Run: headless pygame with SDL's dummy video driver; simulated clock (each Clock.tick advances the game by its frame time, no real sleeping); random seed 0; keys injected as events and as key.get_pressed() state; mouse plan: one left click at the window centre at the start of phase 2, then a move to the lower-right quarter at the start of phase 3.
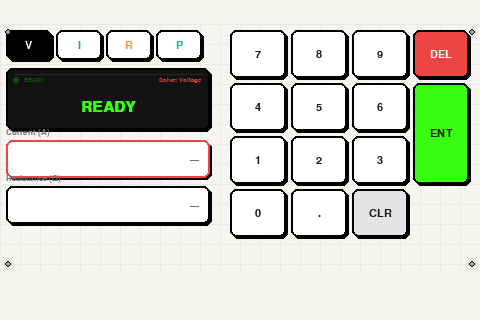
Frame 1 of 4 · flips 1–60 · no input
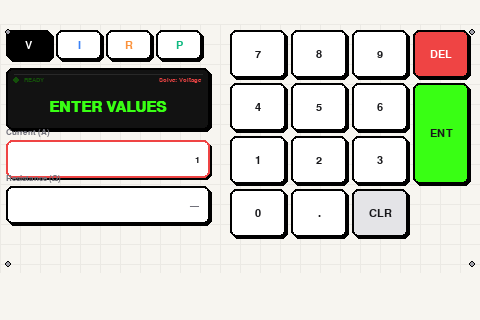
Frame 2 of 4 · flips 61–180 · clicked the window centre · tapped SPACE, RETURN · held RIGHT (→), D
Frame 3 of 4 · flips 181–300 · moved the mouse to the lower-right quarter · held DOWN (↓), S · screen unchanged from frame 2, image omitted
Frame 4 of 4 · flips 301–420 · held LEFT (←), A, UP (↑), W · screen unchanged from frame 3, image omitted

The pygame program that drew these frames:

"""
Resistor Station - Ohm's Law Calculator Screen

Solve for V, I, R, or P given two known values.
Left panel: mode selector, LCD display, input fields.
Right panel: 4x4 keypad.
Brutalist light theme with LCD-green display.
"""

from __future__ import annotations

import math
import pygame

# ---------------------------------------------------------------------------
# Layout constants
# ---------------------------------------------------------------------------

SCREEN_W  = 480
SCREEN_H  = 320
NAV_H     = 48
STATUS_H  = 24
CONTENT_Y = STATUS_H
CONTENT_H = SCREEN_H - NAV_H - STATUS_H   # 248 px

CONTENT_AREA = pygame.Rect(0, CONTENT_Y, SCREEN_W, CONTENT_H)

# Left panel (45%)
LEFT_W   = 216
LEFT_X   = 6

# Mode selector buttons
MODE_BTN_Y = CONTENT_Y + 6
MODE_BTN_W = 46
MODE_BTN_H = 30
MODE_BTN_GAP = 4

# LCD display
LCD_X = LEFT_X
LCD_Y = CONTENT_Y + 44
LCD_W = LEFT_W - 12
LCD_H = 62

# Input fields
INPUT1_Y = CONTENT_Y + 116
INPUT2_Y = CONTENT_Y + 162
INPUT_W  = LEFT_W - 12
INPUT_H  = 38

# Right panel: keypad
_KP_LEFT  = 230
_KP_TOP   = CONTENT_Y + 6
_KP_BTN_W = 56
_KP_BTN_H = 48
_KP_GAP   = 5
_KP_COLS  = 4

# ---------------------------------------------------------------------------
# Colour palette
# ---------------------------------------------------------------------------

BG_COLOR       = (247, 245, 240)
CARD_BG        = (255, 255, 255)
TEXT_COLOR      = (24,  24,  27)
TEXT_MUTED      = (113, 113, 122)
BORDER_COLOR    = (0,   0,   0)
SHADOW_COLOR    = (0,   0,   0)
GRID_COLOR      = (235, 233, 228)
SCREW_COLOR     = (161, 161, 170)

LCD_BG          = (18,  18,  18)
LCD_GREEN       = (57,  255, 20)
LCD_DIM         = (20,  80,  10)

VOLTAGE_COLOR   = (239, 68,  68)
CURRENT_COLOR   = (59,  130, 246)
RESIST_COLOR    = (251, 146, 60)
POWER_COLOR     = (16,  185, 129)

_MODE_COLORS = {
    "V": VOLTAGE_COLOR,
    "I": CURRENT_COLOR,
    "R": RESIST_COLOR,
    "P": POWER_COLOR,
}

# Keypad layout: 4 columns × 4 rows
_KEYPAD_LAYOUT = [
    ["7", "8", "9", "DEL"],
    ["4", "5", "6", "ENT"],
    ["1", "2", "3", ""],     # ENT spans row 1-2
    ["0", ".", "CLR", ""],   # empty = skip
]

_KP_DEL_BG  = (239, 68,  68)    # red
_KP_ENT_BG  = (57,  255, 20)    # LCD green
_KP_CLR_BG  = (228, 228, 231)   # zinc-200
_KP_DIGIT_BG = (255, 255, 255)

# ---------------------------------------------------------------------------
# Ohm's Law + Power formulas
# ---------------------------------------------------------------------------

# Given solve_for and two knowns, compute result
# P = V * I,  V = I * R,  P = I^2 * R,  P = V^2 / R

_INPUT_PAIRS = {
    "V": [("I", "R"), ("P", "I"), ("P", "R")],
    "I": [("V", "R"), ("P", "V"), ("P", "R")],
    "R": [("V", "I"), ("P", "I"), ("P", "V")],
    "P": [("V", "I"), ("I", "R"), ("V", "R")],
}

# Labels for input fields per solve_for mode
_INPUT_LABELS = {
    "V": {"pair": ("I", "R"), "labels": ("Current (A)", "Resistance (\u03a9)")},
    "I": {"pair": ("V", "R"), "labels": ("Voltage (V)", "Resistance (\u03a9)")},
    "R": {"pair": ("V", "I"), "labels": ("Voltage (V)", "Current (A)")},
    "P": {"pair": ("V", "I"), "labels": ("Voltage (V)", "Current (A)")},
}

_UNIT_MAP = {"V": "V", "I": "A", "R": "\u03a9", "P": "W"}
_FULL_NAMES = {"V": "Voltage", "I": "Current", "R": "Resistance", "P": "Power"}


def _solve(solve_for, val1_name, val1, val2_name, val2):
    """Solve for the unknown given two known values."""
    knowns = {val1_name: val1, val2_name: val2}

    if solve_for == "V":
        if "I" in knowns and "R" in knowns:
            return knowns["I"] * knowns["R"]
        if "P" in knowns and "I" in knowns:
            return knowns["P"] / knowns["I"] if knowns["I"] != 0 else None
        if "P" in knowns and "R" in knowns:
            return math.sqrt(knowns["P"] * knowns["R"]) if knowns["R"] >= 0 else None
    elif solve_for == "I":
        if "V" in knowns and "R" in knowns:
            return knowns["V"] / knowns["R"] if knowns["R"] != 0 else None
        if "P" in knowns and "V" in knowns:
            return knowns["P"] / knowns["V"] if knowns["V"] != 0 else None
        if "P" in knowns and "R" in knowns:
            return math.sqrt(knowns["P"] / knowns["R"]) if knowns["R"] != 0 else None
    elif solve_for == "R":
        if "V" in knowns and "I" in knowns:
            return knowns["V"] / knowns["I"] if knowns["I"] != 0 else None
        if "P" in knowns and "I" in knowns:
            return knowns["P"] / (knowns["I"] ** 2) if knowns["I"] != 0 else None
        if "P" in knowns and "V" in knowns:
            return (knowns["V"] ** 2) / knowns["P"] if knowns["P"] != 0 else None
    elif solve_for == "P":
        if "V" in knowns and "I" in knowns:
            return knowns["V"] * knowns["I"]
        if "I" in knowns and "R" in knowns:
            return (knowns["I"] ** 2) * knowns["R"]
        if "V" in knowns and "R" in knowns:
            return (knowns["V"] ** 2) / knowns["R"] if knowns["R"] != 0 else None
    return None


def _format_result(value, unit):
    """Format with SI prefix."""
    if value is None:
        return "ERR"
    if abs(value) >= 1_000_000:
        return f"{value / 1_000_000:.4g} M{unit}"
    if abs(value) >= 1_000:
        return f"{value / 1_000:.4g} k{unit}"
    if abs(value) < 0.001 and value != 0:
        return f"{value * 1000:.4g} m{unit}"
    return f"{value:.4g} {unit}"


# ---------------------------------------------------------------------------
# Font helpers
# ---------------------------------------------------------------------------

_FONT_CACHE = None


def _load_font(family, size, bold=False):
    try:
        font = pygame.font.SysFont(family, size, bold=bold)
        if font is None:
            raise RuntimeError("SysFont returned None")
        return font
    except Exception:
        return pygame.font.SysFont(None, size, bold=bold)


def _fonts():
    global _FONT_CACHE
    if _FONT_CACHE is None:
        pygame.font.init()
        _FONT_CACHE = {
            "heading":  _load_font("dejavusans", 20, bold=True),
            "body":     _load_font("dejavusans", 16),
            "small":    _load_font("dejavusans", 13),
            "mono_lg":  _load_font("dejavusansmono", 22, bold=True),
            "mono":     _load_font("dejavusansmono", 14),
            "tiny":     _load_font("dejavusansmono", 10),
        }
    return _FONT_CACHE


# ---------------------------------------------------------------------------
# Drawing helpers
# ---------------------------------------------------------------------------

def _draw_text(surface, text, font, color, x, y, anchor="topleft"):
    surf = font.render(text, True, color)
    rect = surf.get_rect()
    setattr(rect, anchor, (x, y))
    surface.blit(surf, rect)
    return rect


def _draw_hard_shadow_rect(surface, rect, color, radius=8):
    shadow = rect.move(2, 2)
    pygame.draw.rect(surface, SHADOW_COLOR, shadow, border_radius=radius)
    pygame.draw.rect(surface, color, rect, border_radius=radius)
    pygame.draw.rect(surface, BORDER_COLOR, rect, width=2, border_radius=radius)


def _draw_grid(surface, area):
    for x in range(area.left, area.right, 20):
        pygame.draw.line(surface, GRID_COLOR, (x, area.top), (x, area.bottom))
    for y in range(area.top, area.bottom, 20):
        pygame.draw.line(surface, GRID_COLOR, (area.left, y), (area.right, y))


def _draw_screws(surface, area):
    inset = 8
    for pos in [
        (area.left + inset, area.top + inset),
        (area.right - inset, area.top + inset),
        (area.left + inset, area.bottom - inset),
        (area.right - inset, area.bottom - inset),
    ]:
        pygame.draw.circle(surface, SCREW_COLOR, pos, 3)
        pygame.draw.circle(surface, BORDER_COLOR, pos, 3, 1)


# ---------------------------------------------------------------------------
# ScreenOhmCalc
# ---------------------------------------------------------------------------

class ScreenOhmCalc:
    """Ohm's Law calculator: solve for V, I, R, or P."""

    def __init__(self, surface) -> None:
        if hasattr(surface, "_surface"):
            self._ui      = surface
            self._surface = surface._surface
        else:
            self._ui      = None
            self._surface = surface

        self.solve_for: str = "V"
        self.input1_buf: str = ""
        self.input2_buf: str = ""
        self.active_input: int = 1   # 1 or 2
        self.result: float | None = None
        self.result_str: str = "READY"

        self._mode_rects: list[tuple[str, pygame.Rect]] = []
        self._input1_rect = pygame.Rect(0, 0, 0, 0)
        self._input2_rect = pygame.Rect(0, 0, 0, 0)
        self._keypad_rects: list[tuple[str, pygame.Rect]] = []
        self._pressed_key: str | None = None

        if not pygame.font.get_init():
            pygame.font.init()

    # ------------------------------------------------------------------
    # Screen interface
    # ------------------------------------------------------------------

    def update(self, dt=None, measurement=None):
        pass

    def draw(self, surface=None):
        target = surface if surface is not None else self._surface
        target.fill(BG_COLOR)

        try:
            fnt = _fonts()
            _draw_grid(target, CONTENT_AREA)
            self._draw_left_panel(target, fnt)
            self._draw_right_panel(target, fnt)
            _draw_screws(target, CONTENT_AREA)
        except Exception:
            pass

        self._pressed_key = None

    def handle_event(self, event):
        if event.type != pygame.KEYDOWN:
            return
        if event.key == pygame.K_BACKSPACE:
            self._do_del()
        elif event.key == pygame.K_RETURN:
            self._do_enter()
        elif event.key == pygame.K_TAB:
            self.active_input = 2 if self.active_input == 1 else 1
        elif event.unicode.isdigit():
            self._append_char(event.unicode)
        elif event.unicode == ".":
            self._append_char(".")

    def handle_touch(self, x, y):
        # Mode buttons
        for mode, rect in self._mode_rects:
            if rect.collidepoint(x, y):
                self.solve_for = mode
                self.input1_buf = ""
                self.input2_buf = ""
                self.result = None
                self.result_str = "READY"
                self.active_input = 1
                return

        # Input field taps
        if self._input1_rect.collidepoint(x, y):
            self.active_input = 1
            return
        if self._input2_rect.collidepoint(x, y):
            self.active_input = 2
            return

        # Keypad
        for label, rect in self._keypad_rects:
            if rect.collidepoint(x, y):
                self._pressed_key = label
                self._handle_key(label)
                return

    def on_enter(self):
        pass

    def on_exit(self):
        self._pressed_key = None

    # ------------------------------------------------------------------
    # Key handling
    # ------------------------------------------------------------------

    def _handle_key(self, label):
        if label in "0123456789":
            self._append_char(label)
        elif label == ".":
            self._append_char(".")
        elif label == "DEL":
            self._do_del()
        elif label == "ENT":
            self._do_enter()
        elif label == "CLR":
            self.input1_buf = ""
            self.input2_buf = ""
            self.result = None
            self.result_str = "READY"
            self.active_input = 1

    def _append_char(self, ch):
        buf = self.input1_buf if self.active_input == 1 else self.input2_buf
        if ch == "." and "." in buf:
            return
        if len(buf) >= 10:
            return
        buf += ch
        if self.active_input == 1:
            self.input1_buf = buf
        else:
            self.input2_buf = buf

    def _do_del(self):
        if self.active_input == 1:
            self.input1_buf = self.input1_buf[:-1]
        else:
            self.input2_buf = self.input2_buf[:-1]

    def _do_enter(self):
        cfg = _INPUT_LABELS[self.solve_for]
        n1, n2 = cfg["pair"]
        try:
            v1 = float(self.input1_buf) if self.input1_buf else None
            v2 = float(self.input2_buf) if self.input2_buf else None
        except ValueError:
            self.result_str = "ERR"
            return

        if v1 is None or v2 is None:
            self.result_str = "ENTER VALUES"
            return

        self.result = _solve(self.solve_for, n1, v1, n2, v2)
        unit = _UNIT_MAP[self.solve_for]
        self.result_str = _format_result(self.result, unit)

    # ------------------------------------------------------------------
    # Left panel drawing
    # ------------------------------------------------------------------

    def _draw_left_panel(self, target, fnt):
        self._draw_mode_buttons(target, fnt)
        self._draw_lcd(target, fnt)
        self._draw_inputs(target, fnt)

    def _draw_mode_buttons(self, target, fnt):
        self._mode_rects = []
        modes = ["V", "I", "R", "P"]
        start_x = LEFT_X
        for i, mode in enumerate(modes):
            x = start_x + i * (MODE_BTN_W + MODE_BTN_GAP)
            rect = pygame.Rect(x, MODE_BTN_Y, MODE_BTN_W, MODE_BTN_H)
            self._mode_rects.append((mode, rect))

            if mode == self.solve_for:
                # Active: black bg, white text
                _draw_hard_shadow_rect(target, rect, BORDER_COLOR, radius=6)
                _draw_text(target, mode, fnt["body"], (255, 255, 255),
                           rect.centerx, rect.centery, anchor="center")
            else:
                # Inactive: white bg, colored text
                _draw_hard_shadow_rect(target, rect, CARD_BG, radius=6)
                _draw_text(target, mode, fnt["body"], _MODE_COLORS[mode],
                           rect.centerx, rect.centery, anchor="center")

    def _draw_lcd(self, target, fnt):
        lcd_rect = pygame.Rect(LCD_X, LCD_Y, LCD_W, LCD_H)

        # Shadow + dark bg + border
        shadow = lcd_rect.move(2, 2)
        pygame.draw.rect(target, SHADOW_COLOR, shadow, border_radius=6)
        pygame.draw.rect(target, LCD_BG, lcd_rect, border_radius=6)
        pygame.draw.rect(target, BORDER_COLOR, lcd_rect, width=2, border_radius=6)

        # Status dot
        dot_x = LCD_X + 10
        dot_y = LCD_Y + 12
        dot_color = LCD_GREEN if self.result is not None else LCD_DIM
        pygame.draw.circle(target, dot_color, (dot_x, dot_y), 3)
        status = "RESULT" if self.result is not None else "READY"
        _draw_text(target, status, fnt["tiny"], LCD_DIM,
                   dot_x + 8, dot_y, anchor="midleft")

        # Solve-for label
        name = _FULL_NAMES[self.solve_for]
        _draw_text(target, f"Solve: {name}", fnt["tiny"],
                   _MODE_COLORS[self.solve_for],
                   LCD_X + LCD_W - 8, dot_y, anchor="midright")

        # Main result text
        _draw_text(target, self.result_str, fnt["mono_lg"], LCD_GREEN,
                   lcd_rect.centerx, lcd_rect.centery + 8, anchor="center")

        # Glass glare effect (subtle line near top)
        glare_y = LCD_Y + 6
        glare_color = (40, 40, 40)
        pygame.draw.line(target, glare_color,
                         (LCD_X + 8, glare_y), (LCD_X + LCD_W - 8, glare_y), 1)

    def _draw_inputs(self, target, fnt):
        cfg = _INPUT_LABELS[self.solve_for]
        labels = cfg["labels"]
        bufs = [self.input1_buf, self.input2_buf]
        ys = [INPUT1_Y, INPUT2_Y]

        for i in range(2):
            label = labels[i]
            buf = bufs[i]
            y = ys[i]

            # Label
            _draw_text(target, label, fnt["small"], TEXT_MUTED,
                       LEFT_X, y - 12, anchor="topleft")

            # Input box
            rect = pygame.Rect(LEFT_X, y, INPUT_W, INPUT_H)
            if i == 0:
                self._input1_rect = rect
            else:
                self._input2_rect = rect

            is_active = (self.active_input == i + 1)
            border_c = _MODE_COLORS[self.solve_for] if is_active else BORDER_COLOR
            _draw_hard_shadow_rect(target, rect, CARD_BG, radius=6)
            if is_active:
                pygame.draw.rect(target, border_c, rect, width=2, border_radius=6)

            # Value text
            display = buf if buf else "\u2014"
            color = TEXT_COLOR if buf else TEXT_MUTED
            _draw_text(target, display, fnt["mono"], color,
                       rect.right - 10, rect.centery, anchor="midright")

    # ------------------------------------------------------------------
    # Right panel: keypad
    # ------------------------------------------------------------------

    def _draw_right_panel(self, target, fnt):
        self._keypad_rects = []

        # Build the grid, handling ENT spanning 2 rows
        for row_idx in range(4):
            for col_idx in range(4):
                label = _KEYPAD_LAYOUT[row_idx][col_idx]
                if label == "":
                    continue

                x = _KP_LEFT + col_idx * (_KP_BTN_W + _KP_GAP)
                y = _KP_TOP  + row_idx * (_KP_BTN_H + _KP_GAP)

                # ENT button spans 2 rows
                if label == "ENT":
                    h = _KP_BTN_H * 2 + _KP_GAP
                else:
                    h = _KP_BTN_H

                rect = pygame.Rect(x, y, _KP_BTN_W, h)
                self._keypad_rects.append((label, rect))

                # Styling
                if label == "DEL":
                    bg, fg = _KP_DEL_BG, (255, 255, 255)
                elif label == "ENT":
                    bg, fg = _KP_ENT_BG, TEXT_COLOR
                elif label == "CLR":
                    bg, fg = _KP_CLR_BG, TEXT_COLOR
                else:
                    bg, fg = _KP_DIGIT_BG, TEXT_COLOR

                if self._pressed_key == label:
                    bg = tuple(max(0, int(c * 0.65)) for c in bg)

                _draw_hard_shadow_rect(target, rect, bg, radius=6)
                _draw_text(target, label, fnt["body"], fg,
                           rect.centerx, rect.centery, anchor="center")


# ---------------------------------------------------------------------------
# Standalone preview
# ---------------------------------------------------------------------------

if __name__ == "__main__":
    import sys

    pygame.init()
    win = pygame.display.set_mode((SCREEN_W, SCREEN_H))
    pygame.display.set_caption("Ohm Calc - preview")
    clock = pygame.time.Clock()

    calc = ScreenOhmCalc(win)

    running = True
    while running:
        dt = clock.tick(30) / 1000.0
        for event in pygame.event.get():
            if event.type == pygame.QUIT:
                running = False
            elif event.type == pygame.KEYDOWN and event.key == pygame.K_ESCAPE:
                running = False
            elif event.type == pygame.MOUSEBUTTONDOWN and event.button == 1:
                calc.handle_touch(event.pos[0], event.pos[1])
            calc.handle_event(event)
        calc.update(dt)
        calc.draw(win)
        pygame.display.flip()

    pygame.quit()
    sys.exit()
